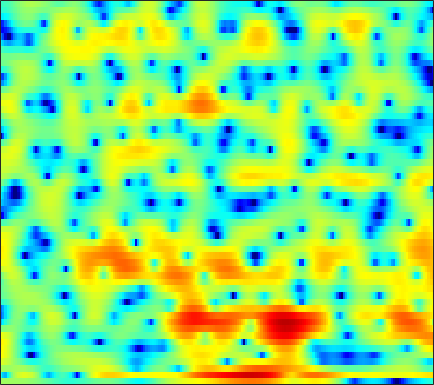

Data behind this chart, as committed beside it:
1.2899, 1.2884, 1.2924, 1.2887, 1.283, 1.2772, 1.2751, 1.2704, 1.2526, 1.2191, 1.1592, 1.0949, 0.98018, 0.82095, 0.67543, 0.44893, 0.19589, -0.011778, -0.31826, -0.64053, -0.97591, -1.2379, -1.588, -1.9273
-5.058, -8.043, -8.826, -5.316, -2.847, -0.3906, 1.345, 2.3, 3.219, 3.81, 4.116, 4.172, 4.036, 3.662, 3.217, 2.389, 1.268, 0.2094, -1.55, -3.762, -6.38, -8.294, -9.352, -8.01
1.667, 1.375, 1.155, 1.114, 1.175, 1.318, 1.469, 1.551, 1.605, 1.572, 1.44, 1.275, 0.9652, 0.5647, 0.209, -0.3387, -0.9515, -1.434, -2.076, -2.659, -3.1, -3.265, -3.235, -2.932
4.091, 3.767, 3.291, 2.769, 2.342, 1.721, 1.031, 0.4673, -0.3447, -1.206, -2.103, -2.763, -3.557, -4.169, -4.45, -4.58, -4.444, -4.202, -3.76, -3.247, -2.707, -2.295, -1.738, -1.2
5.609, 5.153, 4.448, 3.627, 2.93, 1.871, 0.6434, -0.4052, -2.013, -3.945, -6.347, -8.629, -12.84, -20.48, -29.12, -17.02, -11.69, -9.215, -6.813, -5.012, -3.598, -2.719, -1.728, -0.9054
5.934, 5.409, 4.611, 3.693, 2.925, 1.794, 0.5455, -0.4565, -1.858, -3.299, -4.701, -5.667, -6.707, -7.355, -7.52, -7.318, -6.664, -6.008, -5.036, -4.039, -3.097, -2.454, -1.712, -1.109
6.29, 5.777, 4.986, 4.062, 3.276, 2.086, 0.7085, -0.4583, -2.234, -4.287, -6.638, -8.551, -10.91, -11.87, -11.12, -9.163, -7.114, -5.753, -4.204, -2.935, -1.925, -1.315, -0.7106, -0.3458
4.853, 4.519, 4.009, 3.4, 2.87, 2.029, 1.002, 0.09927, -1.312, -2.971, -4.872, -6.37, -8.072, -8.645, -8.05, -6.457, -4.712, -3.528, -2.163, -1.033, -0.1676, 0.313, 0.7486, 0.9372
-0.1998, 0.01666, 0.3273, 0.5501, 0.6207, 0.5758, 0.361, 0.09485, -0.3767, -0.9466, -1.547, -1.956, -2.368, -2.556, -2.53, -2.248, -1.71, -1.217, -0.4891, 0.2303, 0.8831, 1.281, 1.654, 1.843
-8.259, -6.146, -3.976, -2.372, -1.471, -0.6244, -0.1309, 0.006909, -0.09444, -0.5358, -1.289, -2.067, -3.323, -4.649, -5.366, -5.42, -4.24, -2.962, -1.218, 0.2893, 1.476, 2.167, 2.817, 3.181
-12.65, -10.21, -7.09, -4.51, -2.954, -1.383, -0.3093, 0.1757, 0.4141, 0.204, -0.5097, -1.425, -3.256, -5.822, -8.017, -8.723, -5.862, -3.507, -0.9917, 0.8585, 2.159, 2.852, 3.457, 3.731
-11.74, -9.676, -6.959, -4.69, -3.284, -1.77, -0.6289, -0.01213, 0.5414, 0.8082, 0.8479, 0.7599, 0.5499, 0.342, 0.2466, 0.2789, 0.537, 0.8349, 1.279, 1.686, 1.973, 2.083, 2.071, 1.869
-3.848, -3.402, -2.644, -1.803, -1.175, -0.3895, 0.2822, 0.7056, 1.152, 1.474, 1.681, 1.783, 1.851, 1.867, 1.866, 1.833, 1.779, 1.725, 1.623, 1.436, 1.162, 0.8593, 0.3061, -0.4357
-1.53, -1.16, -0.6428, -0.109, 0.2853, 0.7644, 1.172, 1.429, 1.699, 1.885, 1.987, 2.017, 2.007, 1.944, 1.878, 1.763, 1.607, 1.456, 1.209, 0.8755, 0.4312, 0.002701, -0.7343, -1.71
-1.432, -0.8519, -0.1245, 0.5105, 0.9138, 1.338, 1.639, 1.784, 1.858, 1.818, 1.681, 1.519, 1.268, 0.9989, 0.7961, 0.5754, 0.415, 0.3181, 0.2075, 0.08642, -0.1072, -0.3005, -0.6643, -1.175
-2.246, -1.056, 0.221, 1.173, 1.678, 2.119, 2.309, 2.286, 2.058, 1.617, 0.973, 0.3858, -0.5188, -1.449, -2.072, -2.638, -2.747, -2.526, -1.999, -1.38, -0.8228, -0.5092, -0.2392, -0.1391
-0.9576, 0.4934, 1.88, 2.782, 3.19, 3.429, 3.332, 3.049, 2.426, 1.482, 0.1926, -1.051, -3.234, -6.272, -9.537, -15.88, -14.3, -9.802, -5.847, -3.33, -1.63, -0.741, 0.0423, 0.461
2.961, 3.451, 3.897, 4.07, 4.013, 3.69, 3.09, 2.487, 1.479, 0.2779, -1.111, -2.225, -3.829, -5.438, -6.544, -7.497, -7.227, -6.27, -4.605, -3.04, -1.756, -1.029, -0.3442, -0.01597
5.192, 5.085, 4.792, 4.269, 3.709, 2.703, 1.41, 0.2433, -1.561, -3.495, -5.306, -6.347, -7.046, -7.113, -6.837, -6.259, -5.575, -4.976, -4.148, -3.304, -2.493, -1.962, -1.341, -0.8941
6.132, 5.801, 5.173, 4.295, 3.44, 2.003, 0.1239, -1.653, -4.688, -8.928, -16.09, -30.7, -18.36, -12.57, -10.44, -8.632, -7.469, -6.863, -6.229, -5.665, -5.016, -4.428, -3.552, -2.613
6.207, 5.914, 5.327, 4.507, 3.725, 2.441, 0.863, -0.4999, -2.552, -4.745, -6.764, -7.906, -8.738, -8.91, -8.851, -8.917, -9.177, -9.587, -10.34, -11.27, -11.78, -11.24, -9.314, -6.806
5.66, 5.515, 5.145, 4.575, 4.018, 3.098, 2.015, 1.097, -0.2721, -1.714, -3.183, -4.278, -5.708, -7.108, -8.057, -9.32, -10.59, -11.63, -13.34, -16.02, -20.1, -20.1, -14.08, -9.318
4.802, 4.766, 4.59, 4.265, 3.921, 3.339, 2.587, 1.9, 0.84, -0.4458, -1.957, -3.303, -5.361, -7.92, -10.12, -13.06, -14.63, -14.07, -12.5, -10.88, -9.398, -8.201, -6.524, -4.741
3.032, 3.031, 3.015, 2.974, 2.906, 2.73, 2.409, 2.065, 1.439, 0.5692, -0.5952, -1.68, -3.515, -5.928, -8.223, -11.7, -13.37, -11.69, -8.58, -6.08, -4.131, -2.947, -1.637, -0.5605
-2.373, -2.361, -1.961, -1.311, -0.8061, -0.2327, 0.1853, 0.3857, 0.4534, 0.3571, 0.06589, -0.2619, -0.7945, -1.363, -1.789, -2.141, -2.161, -1.919, -1.308, -0.5041, 0.2962, 0.8571, 1.506, 1.984
-18.63, -16.91, -11.64, -8.29, -6.589, -4.939, -3.732, -3.046, -2.318, -1.738, -1.262, -0.9732, -0.6522, -0.3386, -0.1109, 0.2114, 0.5817, 0.885, 1.308, 1.748, 2.153, 2.417, 2.694, 2.833
-12.05, -12.22, -11.38, -10.19, -9.329, -8.313, -7.395, -6.725, -5.735, -4.743, -3.716, -2.945, -1.959, -1.07, -0.4297, 0.3333, 1.017, 1.475, 2.02, 2.463, 2.827, 3.027, 3.182, 3.21
-7.824, -8.691, -9.742, -10.74, -11.45, -12.23, -12.55, -12.18, -10.95, -9.101, -7.101, -5.633, -3.832, -2.241, -1.216, -0.01667, 0.9723, 1.599, 2.288, 2.823, 3.211, 3.411, 3.555, 3.57
-6.307, -7.649, -9.796, -12.48, -15.04, -19.65, -27.84, -32.9, -20.93, -14.81, -10.52, -7.954, -5.216, -2.973, -1.618, -0.1551, 0.9881, 1.674, 2.368, 2.89, 3.248, 3.437, 3.601, 3.653
-3.968, -5.268, -7.56, -10.62, -13.53, -18.38, -24.26, -24.75, -19.21, -13.71, -9.407, -6.85, -4.045, -1.953, -0.717, 0.514, 1.372, 1.801, 2.164, 2.354, 2.476, 2.568, 2.728, 2.916
-0.0006134, -0.7278, -2.075, -3.855, -5.452, -7.728, -9.408, -9.554, -7.96, -5.655, -3.394, -1.94, -0.3929, 0.7916, 1.375, 1.835, 1.869, 1.625, 1.015, 0.1071, -0.8091, -1.244, -1.131, -0.2389
2.398, 2.273, 1.893, 1.341, 0.8964, 0.3635, 0.01192, -0.05753, 0.05601, 0.4131, 0.8568, 1.188, 1.497, 1.609, 1.527, 1.129, 0.3456, -0.5527, -2.36, -5.178, -10.25, -18.76, -16.97, -8.07
2.924, 3.023, 3.019, 2.905, 2.769, 2.557, 2.319, 2.161, 1.93, 1.714, 1.44, 1.183, 0.8003, 0.265, -0.2058, -0.9921, -1.921, -2.729, -4.021, -5.438, -6.743, -7.38, -7.42, -6.553
3.434, 3.581, 3.689, 3.709, 3.657, 3.502, 3.251, 2.996, 2.56, 1.996, 1.292, 0.6606, -0.2757, -1.321, -2.125, -3.157, -4.079, -4.649, -5.263, -5.73, -6.095, -6.335, -6.511, -6.515
3.774, 3.965, 4.171, 4.294, 4.325, 4.257, 4.047, 3.762, 3.212, 2.408, 1.337, 0.3334, -1.359, -3.418, -5.171, -7.445, -8.851, -8.929, -8.206, -7.459, -7.106, -7.12, -7.549, -8.478
2.823, 3.105, 3.518, 3.917, 4.174, 4.402, 4.44, 4.321, 3.917, 3.203, 2.109, 0.998, -1.011, -3.792, -6.732, -12.62, -19.09, -14.23, -9.544, -7.216, -6.182, -5.995, -6.56, -8.11
-2.216, -1.649, -0.4733, 0.8298, 1.706, 2.642, 3.261, 3.523, 3.583, 3.326, 2.748, 2.105, 1.006, -0.3061, -1.359, -2.601, -3.379, -3.541, -3.365, -3.019, -2.749, -2.716, -2.865, -3.179
-21.98, -13.42, -7.329, -3.77, -1.917, -0.1425, 1.061, 1.656, 2.133, 2.288, 2.189, 1.972, 1.562, 1.03, 0.6277, 0.1139, -0.2879, -0.5208, -0.7121, -0.8116, -0.8571, -0.8782, -0.8616, -0.8118
-8.493, -7.51, -5.542, -3.512, -2.195, -0.7758, 0.2815, 0.8361, 1.316, 1.541, 1.563, 1.48, 1.261, 0.9651, 0.7195, 0.3818, 0.06529, -0.1464, -0.3778, -0.5554, -0.6767, -0.6965, -0.6632, -0.5371
-3.904, -3.028, -1.871, -0.784, -0.07186, 0.703, 1.238, 1.496, 1.634, 1.595, 1.397, 1.187, 0.8279, 0.4653, 0.1887, -0.1764, -0.5504, -0.8065, -1.153, -1.467, -1.712, -1.811, -1.846, -1.701
-0.844, 0.2779, 1.433, 2.251, 2.672, 2.984, 2.997, 2.843, 2.388, 1.73, 0.9199, 0.2967, -0.4686, -1.065, -1.408, -1.775, -2.16, -2.486, -3.054, -3.684, -4.369, -4.897, -5.413, -5.476
2.751, 3.479, 4.217, 4.651, 4.774, 4.646, 4.168, 3.521, 2.276, 0.4809, -1.865, -3.912, -6.221, -6.889, -6.419, -5.685, -5.445, -5.763, -6.64, -7.995, -9.653, -11.09, -13.52, -17.81
4.288, 4.618, 4.927, 5.065, 5.016, 4.698, 4.034, 3.24, 1.71, -0.53, -3.807, -7.325, -13.33, -13.08, -10.18, -8.084, -7.743, -8.423, -10.59, -14.7, -20.69, -21.18, -17.4, -14.93
2.937, 3.166, 3.443, 3.659, 3.741, 3.695, 3.398, 3.015, 2.219, 1.117, -0.1947, -1.228, -2.413, -3.235, -3.675, -4.193, -5.015, -5.89, -7.57, -9.654, -11.35, -11.45, -10.05, -7.986
-1.37, -1.095, -0.4618, 0.3122, 0.8933, 1.559, 2.022, 2.212, 2.256, 2.08, 1.736, 1.404, 0.891, 0.3377, -0.0846, -0.6953, -1.349, -1.878, -2.569, -3.17, -3.518, -3.548, -3.309, -2.73
-10.43, -10.27, -7.771, -4.847, -3.014, -1.115, 0.2736, 1.009, 1.695, 2.095, 2.249, 2.245, 2.093, 1.821, 1.56, 1.138, 0.6785, 0.3094, -0.1662, -0.5696, -0.8606, -0.9837, -0.98, -0.8348
-13.78, -13.97, -9.982, -6.161, -3.976, -1.793, -0.2071, 0.691, 1.563, 2.141, 2.476, 2.587, 2.586, 2.428, 2.21, 1.817, 1.312, 0.8833, 0.2628, -0.3578, -0.9192, -1.24, -1.454, -1.412
-4.311, -4.024, -3.263, -2.194, -1.331, -0.2292, 0.7104, 1.31, 1.931, 2.367, 2.633, 2.72, 2.698, 2.512, 2.263, 1.781, 1.098, 0.4516, -0.6155, -1.955, -3.497, -4.656, -5.719, -5.487
-0.8769, -0.7394, -0.4724, -0.1006, 0.2135, 0.6572, 1.081, 1.364, 1.679, 1.905, 2.027, 2.057, 1.995, 1.812, 1.583, 1.142, 0.4839, -0.1977, -1.466, -3.318, -6.152, -9.568, -18.94, -15.58
-0.5064, -0.5988, -0.6583, -0.6427, -0.587, -0.4838, -0.3468, -0.2615, -0.1701, -0.1238, -0.1347, -0.1447, -0.1884, -0.2326, -0.2604, -0.3488, -0.5155, -0.7348, -1.204, -1.853, -2.646, -3.194, -3.55, -3.059
-2.493, -2.939, -3.399, -3.679, -3.747, -3.699, -3.589, -3.523, -3.547, -3.727, -4.015, -4.269, -4.447, -4.294, -3.938, -3.251, -2.489, -1.955, -1.323, -0.8164, -0.3772, -0.02652, 0.4875, 1.127
-6.561, -7.804, -9.318, -10.12, -10.01, -9.109, -8.097, -7.526, -7.26, -7.696, -8.951, -10.6, -13.34, -13.77, -11.43, -7.95, -5.306, -3.786, -2.188, -0.9325, 0.1426, 0.8668, 1.79, 2.653
-11.38, -13.96, -19.33, -40.33, -23.1, -15.04, -11.22, -9.516, -8.317, -8.155, -9.072, -10.45, -12.69, -12.94, -10.94, -7.943, -5.601, -4.303, -2.958, -1.793, -0.6468, 0.2433, 1.489, 2.701
-16.57, -17.15, -15.99, -14.34, -12.76, -10.31, -8.059, -6.695, -5.388, -4.622, -4.303, -4.212, -4.216, -4.157, -4.059, -3.889, -3.954, -4.232, -4.897, -5.432, -4.831, -3.376, -0.9204, 1.344
-15.79, -15.15, -12, -9.246, -7.585, -5.755, -4.18, -3.223, -2.183, -1.421, -0.9061, -0.6823, -0.5969, -0.7212, -0.9717, -1.607, -2.758, -4.129, -7.115, -12.93, -15.31, -8.823, -3.467, -0.1084
-6.28, -6.252, -5.77, -4.931, -4.206, -3.204, -2.259, -1.613, -0.8688, -0.2737, 0.1512, 0.3389, 0.454, 0.3794, 0.196, -0.2606, -0.9112, -1.51, -2.336, -2.886, -2.796, -2.217, -1.058, 0.2351
-3.788, -3.693, -3.416, -2.991, -2.591, -1.981, -1.359, -0.8871, -0.3087, 0.1835, 0.572, 0.7952, 0.9834, 1.034, 0.9812, 0.8178, 0.5689, 0.3507, 0.05948, -0.1481, -0.2188, -0.1799, -0.0214, 0.2066
-3.139, -3.039, -2.814, -2.473, -2.127, -1.588, -0.9718, -0.4944, 0.1341, 0.7087, 1.197, 1.498, 1.773, 1.92, 1.946, 1.893, 1.73, 1.556, 1.279, 0.9509, 0.5945, 0.3004, -0.1074, -0.5581
